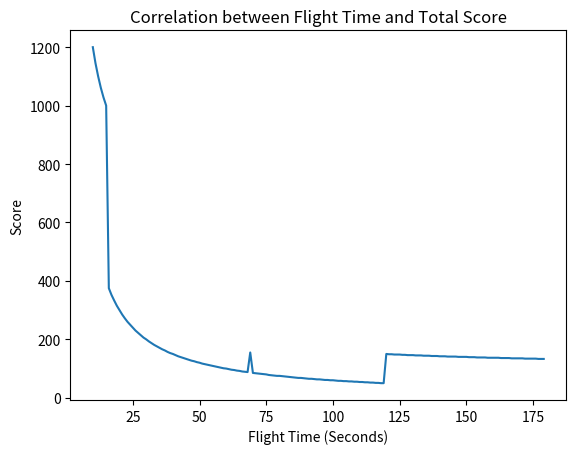

Write Python code to recreate this figure.
from dataclasses import dataclass, asdict, field
from datetime import datetime
from random import randint


@dataclass
class DifficultySettings:
    # default settings = Easy
    difficulty_preset: int
    difficulty_name: str
    gravity: float
    max_speed: float
    score_multiplier: float
    starting_velocity: float
    starting_angular_velocity: float
    heat_coefficient: float

    def __init__(cls, difficulty_setting: int = 1) -> None:
        # default settings
        cls.difficulty_preset = difficulty_setting
        cls.max_speed = 1.5
        cls.starting_velocity = 1.0
        cls.starting_angular_velocity = 0.0
        cls.gravity = 0.0253

        if cls.difficulty_preset == 1:
            # Moon: less gravity, less heat
            cls.difficulty_name = "Moon"
            cls.heat_coefficient = 0.5
            cls.score_multiplier = 1.0

        elif cls.difficulty_preset == 2:
            # Moon: same as 1, but with a curveball for angular velocity and starting velocity
            cls.difficulty_name = "Curveball Moon"
            cls.starting_angular_velocity = float(randint(-5, 5))
            cls.starting_velocity = float(randint(0, 2))
            cls.heat_coefficient = 1.0
            cls.score_multiplier = 2.0

        print(f'Loaded difficulty: {cls.__dict__}')


class NameEntry:
    def __init__(self):
        # list of valid characters for a given name
        self.letters: list[str] = [
            'A', 'B', 'C', 'D', 'E', 'F', 'G',
            'H', 'I', 'J', 'K', 'L', 'M', 'N',
            'O', 'P', 'Q', 'R', 'S', 'T', 'U',
            'V', 'W', 'X', 'Y', 'Z']
        self.name: list[int] = [0, 0, 0]
        self.selector_index: int = 0

    def move_selector(self, move_direction: int = 1) -> None:
        self.selector_index = (
            self.selector_index + move_direction) % len(self.name)

    def move_character(self, move_direction: int = 1) -> None:
        self.name[self.selector_index] = (
            self.name[self.selector_index] + move_direction) % len(self.letters)

    def to_str(self) -> str:
        # returns a concat string of letters in name
        name = ''.join([self.letters[x] for x in self.name])
        return name


@dataclass
class ScoreEntry:
    name: str
    game_version: str
    flight_time: float
    fuel_remaining: float
    heat: float
    crashed: bool
    difficulty_settings: DifficultySettings
    score: int = 0
    timestamp: float = datetime.now().timestamp()
    achievements: list = field(default_factory=list)

    def calculate_score(cls) -> None:
        if cls.crashed:
            return

        if cls.fuel_remaining == 0:
            # nothing but fumes - land successfully with with no fuel remaining
            cls.score += 1000
            cls.achievements.append("Nothing but fumes")
        elif cls.fuel_remaining >= 90.0:
            # Fuel efficient
            cls.score += 600
            cls.achievements.append("Fuel efficient")

        if cls.flight_time <= 15.0:
            # No time for chit-chat - land successfully in less than n seconds
            cls.score += 600
            cls.achievements.append("No time for chit-chat")
        elif int(cls.flight_time) == 69:
            # huhuhu nice
            cls.score += 69
            cls.achievements.append("Nice")
        elif int(cls.flight_time) >= 120:
            # Dilly-dallying - land successfully after more than 120 seconds
            cls.score += 100
            cls.achievements.append("Dilly-dallying")

        if cls.heat >= 95.0:
            # coming in hot - land successfully with heat above 95%
            cls.score += 600
            cls.achievements.append("Coming in hot")
        elif cls.heat <= 2.5:
            # cool as a cucumber - land with less than 2.5% heat
            cls.score += 1000
            cls.achievements.append("Cool as a cucumber")

        # V1.0.3 - Adjust score to weight fuel efficiency more heavily
        cls.score += int((cls.fuel_remaining * 2 / cls.flight_time) * 100)  # noqa
        cls.score = int(
            cls.score * cls.difficulty_settings.score_multiplier)

    def as_dict(cls) -> dict:
        response = {}
        for key, value in asdict(cls).items():
            if isinstance(value, DifficultySettings):
                response[key] = value.__dict__
            else:
                response[key] = value
        return response


if __name__ == "__main__":
    from matplotlib import pyplot as plt

    x_values = range(10, 180)
    y_values = []

    difficulty = DifficultySettings()

    for x in x_values:
        score = ScoreEntry(
            name="",
            game_version='test',
            flight_time=x,
            fuel_remaining=30,
            heat=50.0,
            crashed=False,
            difficulty_settings=difficulty)
        score.calculate_score()
        y_values.append(score.score)

    plt.plot(x_values, y_values)
    plt.xlabel('Flight Time (Seconds)')
    plt.ylabel('Score')
    plt.title('Correlation between Flight Time and Total Score')
    plt.show()
